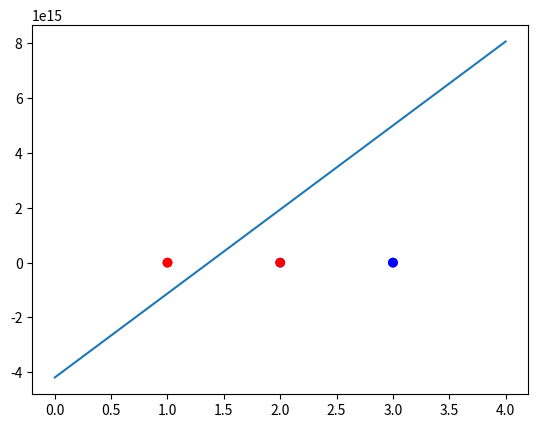

Here is the Python script that generated this plot:
#!/usr/bin/env python3
# -*- coding: utf-8 -*-

import numpy as np
import random
import matplotlib.pyplot as plt

lambda_new = np.array([0.0,0.0,0.0,0.0,0.0,0.0])
lambda_old = np.array([0.0,0.0,0.0,0.0,0.0,0.0])
epi = 0.00001
X = np.array([[3,3],[3,4],[2,3],[1,1],[1,3],[2,2]])
bias = 0
b = np.array([0.0,0.0,0.0,0.0,0.0,0.0])
C = 2.5
z = np.array([1,1,1,-1,-1,-1])
F = np.array([0.0,0.0,0.0,0.0,0.0,0.0])
E = np.array([0.0,0.0,0.0,0.0,0.0,0.0])

#to use random i,j pairs
list_of_pairs = [[]]

while(len(list_of_pairs)<1000):
    for i in range(6):
        j = i
        while i == j:
            j = random.randrange(0,6)

        pair = []
        pair.insert(0,i)
        pair.insert(1,j)
        list_of_pairs.append(pair)

list_of_pairs = list_of_pairs[2:]
list_of_pairs = list_of_pairs[:1000]

#run from 1 to n of choice
for passes in range(0,10):
    for pair in range(0,len(list_of_pairs)):
        i = list_of_pairs[pair][0]
        j = list_of_pairs[pair][1]
        d = 2.0*(np.dot(X[i],X[j])) - np.dot(X[i],X[i]) - np.dot(X[j],X[j])
        if(i!=j):

            if(abs(d)>epi):
                F[i] = 0
                for k in range(len(X)):
                    F[i] += lambda_new[k]*z[k]*(np.dot(X[k],X[i]))
                F[i] += bias


                F[j] = 0
                for k in range(len(X)):
                    F[j] += lambda_new[k]*z[k]*(np.dot(X[k],X[j]))
                F[j] += bias

                E[i],E[j] = F[i]-z[i],F[j]-z[j]
                lambda_old[i],lambda_old[j] = lambda_new[i], lambda_new[j]
                lambda_new[j] = lambda_new[j]-(z[j]*(E[i]-E[j]))/d

                if z[i] == z[j]:
                    l = max(0, lambda_new[i]+lambda_new[j]-C)
                    h = min(C,lambda_new[i]+lambda_new[j])
                else:
                    l = max(0,lambda_new[j]-lambda_new[i])
                    h = min(C,C+lambda_new[j]-lambda_new[i])

                if lambda_new[j]>h:
                    lambda_new[j] = h
                elif lambda_new[j]>=l and lambda_new[j] <=h:
                    lambda_new[j] = lambda_new[j]
                elif lambda_new[j]<l:
                    lambda_new[j] = l

                lambda_new[i] += z[i]*z[j]*(lambda_old[j] - lambda_new[j])
                b[i] = bias - E[i] - z[i]*(lambda_new[i] - lambda_old[i])*(np.dot(X[i],X[i])) - z[j]*(lambda_new[j] - lambda_old[j])*(np.dot(X[i],X[j]))
                b[j] = bias - E[j] - z[i]*(lambda_new[i] - lambda_old[i])*(np.dot(X[i],X[j])) - z[j]*(lambda_new[j] - lambda_old[j])*(np.dot(X[j],X[j]))

                if lambda_new[i] > 0 and lambda_new[i]<C:
                    bias = b[i]
                elif lambda_new[j] > 0 and lambda_new[j]<C:
                    bias = b[j]
                else:
                    bias = (b[i]+b[j])/2


    if(np.equal(lambda_new, lambda_old).all()):
        print(lambda_new)
        print(lambda_old)
        print("Both Lambdas are equal at Pass:",passes)
        break

np.set_printoptions(precision=3)
print("Old Lambdas",lambda_old)
print("new Lambdas:",lambda_new)
print("b:",bias)

def W(lambda_new, Z, X):
    temp = 0.0
    for i in range(len(X)):
        temp += lambda_new[i]*Z[i]*X[i]
    return temp

W = W(lambda_new, z, X)
print(W)

color = ['red' if c == -1. else 'blue' for c in z]
plt.scatter(X[:, 0], X[:, 1], c=color)

# Create the hyperplane
a = -W[0] / W[1]
xx = np.linspace(0, 4)
yy = a * xx - (bias) / W[1]

plt.plot(xx, yy)
plt.axis("on"), plt.show()


